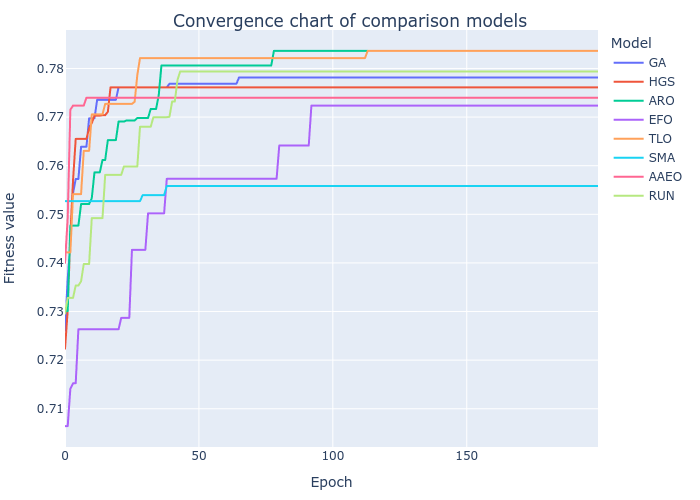

The table this chart was drawn from, first rows:
GA, HGS, ARO, EFO, TLO, SMA, AAEO, RUN
0.7261, 0.7224, 0.7301, 0.7064, 0.7422, 0.7527, 0.74, 0.7296
0.7366, 0.7301, 0.7301, 0.7064, 0.7422, 0.7527, 0.7492, 0.7328
0.7442, 0.7456, 0.7477, 0.7141, 0.7422, 0.7527, 0.7715, 0.7328
0.7543, 0.757, 0.7477, 0.7152, 0.7541, 0.7527, 0.7724, 0.7328
0.7573, 0.7655, 0.7477, 0.7152, 0.7541, 0.7527, 0.7724, 0.7354
0.7573, 0.7655, 0.7477, 0.7263, 0.7541, 0.7527, 0.7724, 0.7354
0.7639, 0.7655, 0.7521, 0.7263, 0.7541, 0.7527, 0.7724, 0.7362
0.7639, 0.7655, 0.7521, 0.7263, 0.7631, 0.7527, 0.7724, 0.7398
0.7639, 0.7655, 0.7521, 0.7263, 0.7631, 0.7527, 0.774, 0.7398
0.7697, 0.7677, 0.7521, 0.7263, 0.7631, 0.7527, 0.774, 0.7398
0.7697, 0.7687, 0.7533, 0.7263, 0.7706, 0.7527, 0.774, 0.7492
0.7697, 0.7703, 0.7586, 0.7263, 0.7706, 0.7527, 0.774, 0.7492
0.7736, 0.7703, 0.7586, 0.7263, 0.7706, 0.7527, 0.774, 0.7492
0.7736, 0.7703, 0.7586, 0.7263, 0.7706, 0.7527, 0.774, 0.7492
0.7736, 0.7704, 0.7612, 0.7263, 0.7706, 0.7527, 0.774, 0.7492
0.7736, 0.7704, 0.7612, 0.7263, 0.7727, 0.7527, 0.774, 0.7581
0.7736, 0.7711, 0.7653, 0.7263, 0.7727, 0.7527, 0.774, 0.7581
0.7736, 0.7761, 0.7653, 0.7263, 0.7727, 0.7527, 0.774, 0.7581
0.7736, 0.7761, 0.7653, 0.7263, 0.7727, 0.7527, 0.774, 0.7581
0.7736, 0.7761, 0.7653, 0.7263, 0.7727, 0.7527, 0.774, 0.7581
0.7761, 0.7761, 0.7691, 0.7263, 0.7727, 0.7527, 0.774, 0.7581
0.7761, 0.7761, 0.7691, 0.7287, 0.7727, 0.7527, 0.774, 0.7581
0.7761, 0.7761, 0.7691, 0.7287, 0.7727, 0.7527, 0.774, 0.7598
0.7761, 0.7761, 0.7693, 0.7287, 0.7727, 0.7527, 0.774, 0.7598
0.7761, 0.7761, 0.7693, 0.7287, 0.7727, 0.7527, 0.774, 0.7598
0.7761, 0.7761, 0.7693, 0.7427, 0.7727, 0.7527, 0.774, 0.7598
0.7761, 0.7761, 0.7693, 0.7427, 0.7732, 0.7527, 0.774, 0.7598
0.7761, 0.7761, 0.7698, 0.7427, 0.7786, 0.7527, 0.774, 0.7598
0.7761, 0.7761, 0.7698, 0.7427, 0.7821, 0.7527, 0.774, 0.768
0.7761, 0.7761, 0.7698, 0.7427, 0.7821, 0.7539, 0.774, 0.768
0.7761, 0.7761, 0.7698, 0.7427, 0.7821, 0.7539, 0.774, 0.768
0.7761, 0.7761, 0.7698, 0.7502, 0.7821, 0.7539, 0.774, 0.768
0.7761, 0.7761, 0.7717, 0.7502, 0.7821, 0.7539, 0.774, 0.768
0.7761, 0.7761, 0.7717, 0.7502, 0.7821, 0.7539, 0.774, 0.77
0.7761, 0.7761, 0.7717, 0.7502, 0.7821, 0.7539, 0.774, 0.77
0.7761, 0.7761, 0.7745, 0.7502, 0.7821, 0.7539, 0.774, 0.77
0.7761, 0.7761, 0.7806, 0.7502, 0.7821, 0.7539, 0.774, 0.77
0.7761, 0.7761, 0.7806, 0.7502, 0.7821, 0.7539, 0.774, 0.77
0.7761, 0.7761, 0.7806, 0.7573, 0.7821, 0.7558, 0.774, 0.77
0.7769, 0.7761, 0.7806, 0.7573, 0.7821, 0.7558, 0.774, 0.7701
0.7769, 0.7761, 0.7806, 0.7573, 0.7821, 0.7558, 0.774, 0.7732
0.7769, 0.7761, 0.7806, 0.7573, 0.7821, 0.7558, 0.774, 0.7732
0.7769, 0.7761, 0.7806, 0.7573, 0.7821, 0.7558, 0.774, 0.7776
0.7769, 0.7761, 0.7806, 0.7573, 0.7821, 0.7558, 0.774, 0.7794
0.7769, 0.7761, 0.7806, 0.7573, 0.7821, 0.7558, 0.774, 0.7794
0.7769, 0.7761, 0.7806, 0.7573, 0.7821, 0.7558, 0.774, 0.7794
0.7769, 0.7761, 0.7806, 0.7573, 0.7821, 0.7558, 0.774, 0.7794
0.7769, 0.7761, 0.7806, 0.7573, 0.7821, 0.7558, 0.774, 0.7794
0.7769, 0.7761, 0.7806, 0.7573, 0.7821, 0.7558, 0.774, 0.7794
0.7769, 0.7761, 0.7806, 0.7573, 0.7821, 0.7558, 0.774, 0.7794
0.7769, 0.7761, 0.7806, 0.7573, 0.7821, 0.7558, 0.774, 0.7794
0.7769, 0.7761, 0.7806, 0.7573, 0.7821, 0.7558, 0.774, 0.7794
0.7769, 0.7761, 0.7806, 0.7573, 0.7821, 0.7558, 0.774, 0.7794
0.7769, 0.7761, 0.7806, 0.7573, 0.7821, 0.7558, 0.774, 0.7794
0.7769, 0.7761, 0.7806, 0.7573, 0.7821, 0.7558, 0.774, 0.7794
0.7769, 0.7761, 0.7806, 0.7573, 0.7821, 0.7558, 0.774, 0.7794
0.7769, 0.7761, 0.7806, 0.7573, 0.7821, 0.7558, 0.774, 0.7794
0.7769, 0.7761, 0.7806, 0.7573, 0.7821, 0.7558, 0.774, 0.7794
0.7769, 0.7761, 0.7806, 0.7573, 0.7821, 0.7558, 0.774, 0.7794
0.7769, 0.7761, 0.7806, 0.7573, 0.7821, 0.7558, 0.774, 0.7794
... 140 more rows
